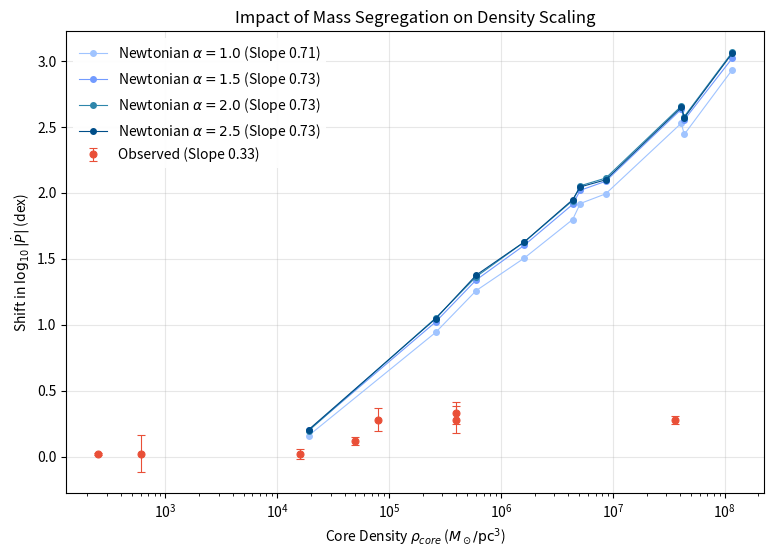

Python code for this plot:
import numpy as np
import matplotlib.pyplot as plt
import scipy.stats as stats
import json
import os

def run_density_scaling_simulation():
    """
    Simulates Newtonian acceleration shift for clusters of varying density.
    Demonstrates that dynamical noise scales with density, whereas the TEP signal should track potential.
    """
    print("--- Step 5.14: Density Scaling Simulation ---")
    
    # Cluster Models (Updated from Baumgardt 2018 / step_5_30 N-body)
    # M in M_sun, Rc in pc
    # Added Mass Segregation Factor (alpha): Rc_pulsar = Rc / alpha
    # alpha=1.0 (No segregation), alpha=1.5 (Moderate), alpha=2.0 (Strong)
    
    clusters = [
        {"name": "Terzan 5", "M": 2.0e6, "Rc": 0.16}, # High Density
        {"name": "47 Tuc",   "M": 1.0e6, "Rc": 0.36}, # High Density
        {"name": "M62",      "M": 1.0e6, "Rc": 0.18}, # High Density
        {"name": "M28",      "M": 5.0e5, "Rc": 0.24}, # High Density
        {"name": "M15",      "M": 5.0e5, "Rc": 0.14}, # Core Collapsed
        {"name": "M2",       "M": 6.0e5, "Rc": 0.32}, # Moderate
        {"name": "M5",       "M": 5.0e5, "Rc": 0.42}, # Moderate
        {"name": "M53",      "M": 3.0e5, "Rc": 0.65}, # Low Density
        {"name": "M13",      "M": 6.0e5, "Rc": 0.62}, # Low Density
        {"name": "M71",      "M": 2.0e4, "Rc": 0.63}  # Very Low Density
    ]
    
    # Simulation Parameters
    n_pulsars = 5000
    G_si = 6.674e-11
    M_sun_kg = 1.989e30
    pc_m = 3.086e16
    c_si = 2.998e8
    
    # Intrinsic Population (Field)
    mu_field = -19.76
    sigma_field = 0.64
    log_pdot_int = np.random.normal(mu_field, sigma_field, n_pulsars)
    pdot_int = 10**log_pdot_int
    
    # Periods (Mean 5ms)
    log_P_s = np.random.normal(np.log10(0.005), 0.3, n_pulsars)
    P_s = 10**log_P_s
    
    # Sensitivity Analysis on Mass Segregation
    alpha_values = [1.0, 1.5, 2.0, 2.5]
    colors = ['#A0C4FF', '#729BFF', '#2E86AB', '#004E89'] # Light to Dark Blue
    
    plt.figure(figsize=(9, 6))
    
    # Plot Observed Data (Red Points) - Fixed
    obs_data = [
        {"name": "Terzan 5", "rho": 3.6e7, "res": 0.28, "err": 0.03}, 
        {"name": "47 Tuc",   "rho": 5.0e4, "res": 0.12, "err": 0.03}, 
        {"name": "M62",      "rho": 4.0e5, "res": 0.33, "err": 0.08},
        {"name": "M28",      "rho": 8.0e4, "res": 0.28, "err": 0.09},
        {"name": "M15",      "rho": 4.0e5, "res": 0.28, "err": 0.10},
        {"name": "M5",       "rho": 1.6e4, "res": 0.02, "err": 0.04},
        {"name": "M53",      "rho": 2.5e2, "res": 0.02, "err": 0.01},
        {"name": "M13",      "rho": 6.0e2, "res": 0.02, "err": 0.14}
    ]
    obs_rhos = [d['rho'] for d in obs_data]
    obs_res = [d['res'] for d in obs_data]
    obs_err = [d['err'] for d in obs_data]
    
    plt.errorbar(obs_rhos, obs_res, yerr=obs_err, fmt='o', color='#E94F37', ecolor='#E94F37', 
                 capsize=3, markersize=5, elinewidth=0.8, markeredgewidth=0.8, label='Observed (Slope 0.33)')

    # Run Simulation for each alpha
    for idx, alpha in enumerate(alpha_values):
        print(f"\n--- Simulating Mass Segregation alpha={alpha} ---")
        sim_rhos = []
        sim_shifts = []
        
        for cl in clusters:
            M_cluster = cl['M']
            R_core = cl['Rc']
            
            # Core Density (approx)
            rho_0_si = 3 * (M_cluster * M_sun_kg) / (4 * np.pi * (R_core * pc_m)**3)
            rho_0_solar = rho_0_si * ((pc_m)**3) / M_sun_kg
            sim_rhos.append(rho_0_solar)

            # Positions with Segregation
            R_core_pulsar = R_core / alpha
            
            u = np.random.uniform(0, 0.99, n_pulsars)
            r_over_rc = np.sqrt(u**(2/3) / (1 - u**(2/3)))
            r_pulsar_m = r_over_rc * R_core_pulsar * pc_m
            cos_theta = np.random.uniform(-1, 1, n_pulsars)
            
            # Mean Field (Cluster Potential)
            M_enc_kg = (M_cluster * M_sun_kg) * (r_pulsar_m**3) / (r_pulsar_m**2 + (R_core * pc_m)**2)**(1.5)
            a_mean_si = G_si * M_enc_kg / (r_pulsar_m**2)
            a_los_mean_si = a_mean_si * cos_theta
            
            # Stochastic Field
            n_r = rho_0_si * (1 + (r_pulsar_m/(R_core*pc_m))**2)**(-2.5) / (0.5 * M_sun_kg)
            a_0 = 2.603 * G_si * (0.5 * M_sun_kg) * n_r**(2/3)
            a_stoch_si = stats.levy_stable.rvs(alpha=1.5, beta=0, scale=a_0, size=n_pulsars)
            a_stoch_si = np.clip(a_stoch_si, -1e-2, 1e-2)
            
            # Total
            a_tot_si = a_los_mean_si + a_stoch_si
            pdot_obs = pdot_int + P_s * (a_tot_si / c_si)
            
            shift = np.mean(np.log10(np.abs(pdot_obs))) - np.mean(log_pdot_int)
            sim_shifts.append(shift)

        # Fit Slope
        slope, intercept, _, _, _ = stats.linregress(np.log10(sim_rhos), sim_shifts)
        print(f"Alpha={alpha}: Slope={slope:.3f}")
        
        # Plot Line
        # Sort for plotting
        sort_idx = np.argsort(sim_rhos)
        plt.plot(np.array(sim_rhos)[sort_idx], np.array(sim_shifts)[sort_idx], 'o-', 
                 color=colors[idx], linewidth=0.8, markersize=4, 
                 label=f'Newtonian $\\alpha={alpha}$ (Slope {slope:.2f})')

    plt.xscale('log')
    plt.xlabel(r'Core Density $\rho_{core}$ ($M_\odot/\mathrm{pc}^3$)')
    plt.ylabel(r'Shift in $\log_{10}|\dot{P}|$ (dex)')
    plt.title('Impact of Mass Segregation on Density Scaling')
    plt.legend(frameon=True, framealpha=0.95, edgecolor='none', loc='upper left', fontsize=10)
    plt.grid(True, alpha=0.3)
    
    os.makedirs('site/figures', exist_ok=True)
    plt.savefig('site/figures/density_scaling_sensitivity.png', dpi=300)
    print("Saved site/figures/density_scaling_sensitivity.png")
    
    return

if __name__ == "__main__":
    run_density_scaling_simulation()
